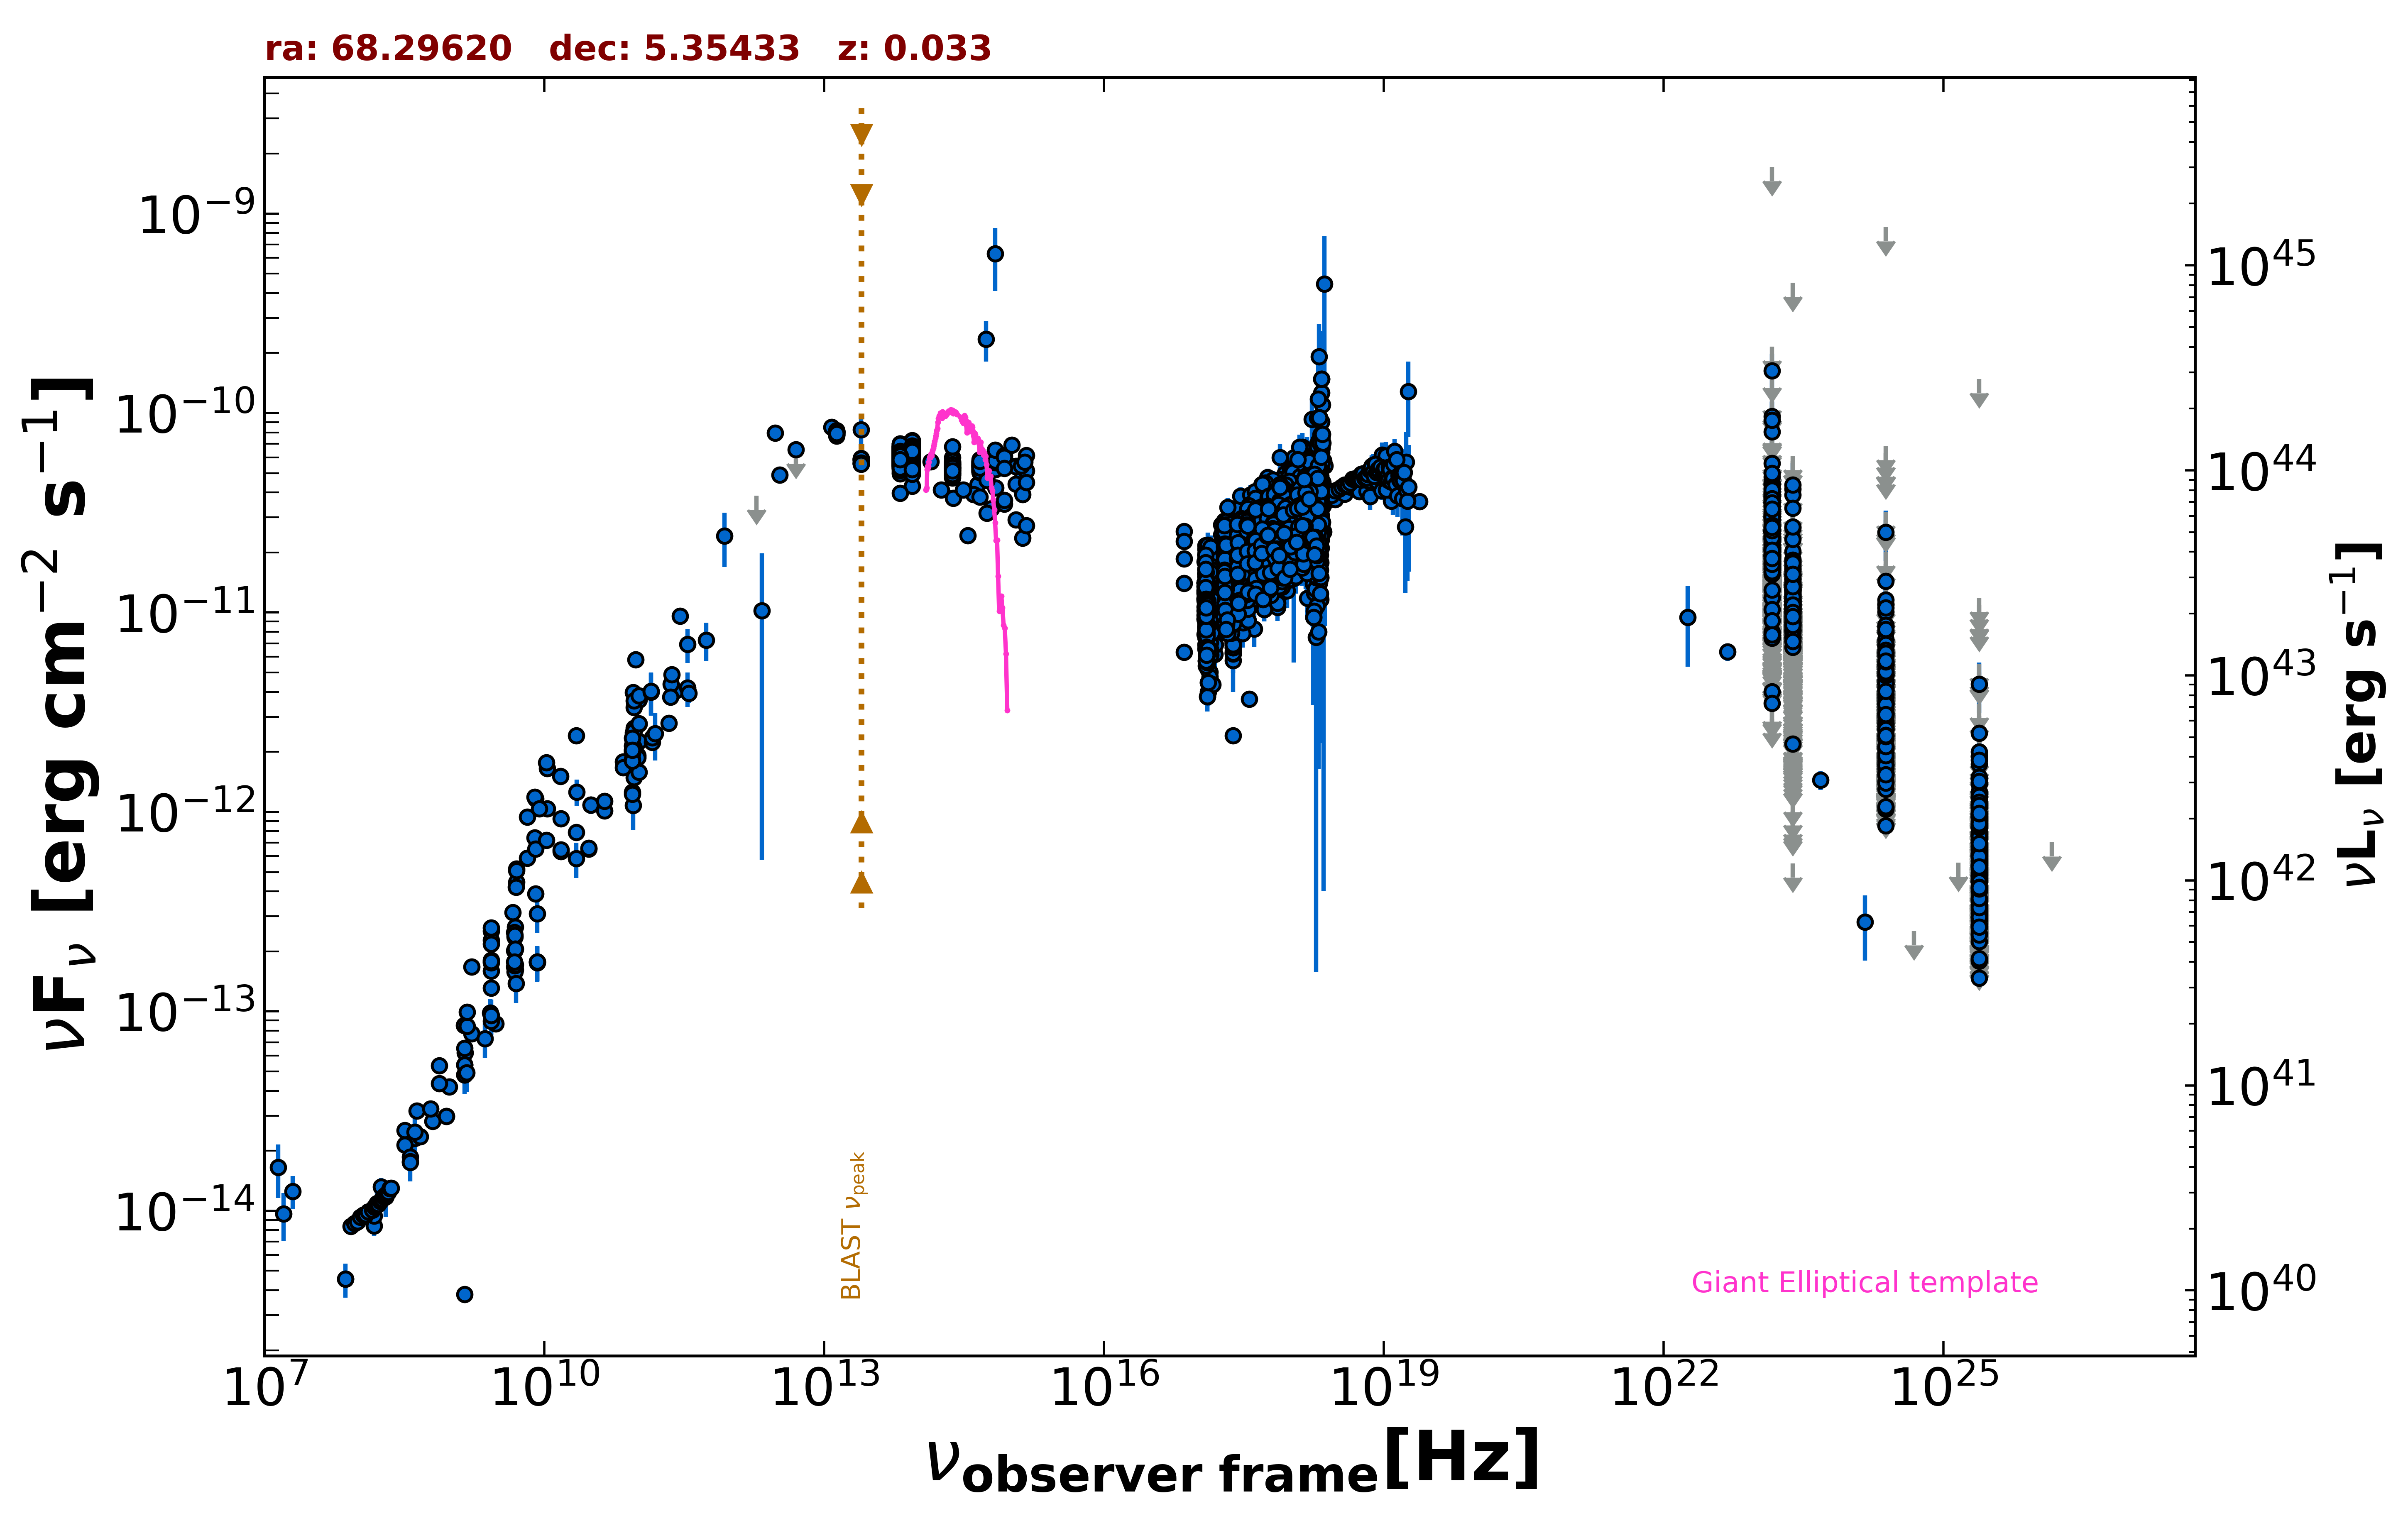

The data file committed next to this chart (first rows):
freq., flux, err_flux, MJD_start, MJD_end, flag, catalog, reference
1.400e+09, 3.809e-15, 1.260e-16, 55000, 55000, , NVSS, Condon et al. 1998  AJ  115  1693
1.400e+09, 4.815e-14, 1.445e-15, 55000, 55000, , NVSS, Condon et al. 1998  AJ  115  1693
8.870e+08, 2.985e-14, 2.095e-15, 55000, 55000, , RACS, Hale et al. 2021  PASA  38  e058
8.870e+08, 2.985e-14, 2.095e-15, 55000, 55000, , RACS, Hale et al. 2021  PASA  38  e058
3.000e+09, 8.695e-14, 5.050e-16, 55000, 55000, , VLASSQL, Gordon et al. 2021  ApJS  255  30
2.418e+17, 2.907e-11, 5.000e-14, 55000, 55000, , 4XMM-DR13, Webb et al. 2020  A&A  641  A136
7.253e+16, 2.547e-11, 1.000e-13, 55000, 55000, , 4XMM-DR13, Webb et al. 2020  A&A  641  A136
1.813e+17, 2.754e-11, 5.500e-14, 55000, 55000, , 4XMM-DR13, Webb et al. 2020  A&A  641  A136
3.627e+17, 2.970e-11, 5.000e-14, 55000, 55000, , 4XMM-DR13, Webb et al. 2020  A&A  641  A136
7.253e+17, 3.167e-11, 8.000e-14, 55000, 55000, , 4XMM-DR13, Webb et al. 2020  A&A  641  A136
1.692e+18, 3.657e-11, 1.500e-13, 55000, 55000, , 4XMM-DR13, Webb et al. 2020  A&A  641  A136
2.418e+17, 2.043e-11, 9.500e-14, 55000, 55000, , 4XMM-DR13, Webb et al. 2020  A&A  641  A136
7.253e+16, 1.403e-11, 1.350e-13, 55000, 55000, , 4XMM-DR13, Webb et al. 2020  A&A  641  A136
1.813e+17, 1.711e-11, 8.500e-14, 55000, 55000, , 4XMM-DR13, Webb et al. 2020  A&A  641  A136
3.627e+17, 1.919e-11, 8.500e-14, 55000, 55000, , 4XMM-DR13, Webb et al. 2020  A&A  641  A136
7.253e+17, 2.231e-11, 1.350e-13, 55000, 55000, , 4XMM-DR13, Webb et al. 2020  A&A  641  A136
1.692e+18, 2.812e-11, 2.700e-13, 55000, 55000, , 4XMM-DR13, Webb et al. 2020  A&A  641  A136
2.418e+17, 2.383e-11, 2.500e-14, 55000, 55000, , 4XMM-DR13, Webb et al. 2020  A&A  641  A136
7.253e+16, 1.858e-11, 5.000e-14, 55000, 55000, , 4XMM-DR13, Webb et al. 2020  A&A  641  A136
1.813e+17, 2.083e-11, 1.500e-14, 55000, 55000, , 4XMM-DR13, Webb et al. 2020  A&A  641  A136
3.627e+17, 2.340e-11, 2.500e-14, 55000, 55000, , 4XMM-DR13, Webb et al. 2020  A&A  641  A136
7.253e+17, 2.624e-11, 4.000e-14, 55000, 55000, , 4XMM-DR13, Webb et al. 2020  A&A  641  A136
1.692e+18, 3.120e-11, 8.000e-14, 55000, 55000, , 4XMM-DR13, Webb et al. 2020  A&A  641  A136
2.418e+17, 2.601e-11, 2.500e-14, 55000, 55000, , 4XMM-DR13, Webb et al. 2020  A&A  641  A136
7.253e+16, 2.271e-11, 5.000e-14, 55000, 55000, , 4XMM-DR13, Webb et al. 2020  A&A  641  A136
1.813e+17, 2.459e-11, 2.500e-14, 55000, 55000, , 4XMM-DR13, Webb et al. 2020  A&A  641  A136
3.627e+17, 2.574e-11, 5.000e-15, 55000, 55000, , 4XMM-DR13, Webb et al. 2020  A&A  641  A136
7.253e+17, 2.805e-11, 3.500e-14, 55000, 55000, , 4XMM-DR13, Webb et al. 2020  A&A  641  A136
1.692e+18, 3.311e-11, 7.500e-14, 55000, 55000, , 4XMM-DR13, Webb et al. 2020  A&A  641  A136
2.418e+17, 1.561e-11, 2.445e-12, 55000, 55000, , XMMSL2, Saxton et al. 2008  A&A  480  611
7.253e+17, 2.532e-11, 3.300e-12, 55000, 55000, , XMMSL2, Saxton et al. 2008  A&A  480  611
1.209e+18, 4.256e-11, 1.019e-11, 55000, 55000, , XMMSL2, Saxton et al. 2008  A&A  480  611
2.418e+17, 2.757e-11, 8.500e-13, 55000, 55000, , RASS, Boller et al. 2016  A&A  103  1
7.253e+17, 2.695e-11, 8.500e-14, 55000, 55000, , 2SXPS, Evans et al. 2020  ApJS  247  54
1.209e+17, 1.798e-11, 1.250e-13, 55000, 55000, , 2SXPS, Evans et al. 2020  ApJS  247  54
3.627e+17, 2.483e-11, 1.300e-13, 55000, 55000, , 2SXPS, Evans et al. 2020  ApJS  247  54
1.088e+18, 2.876e-11, 1.550e-13, 55000, 55000, , 2SXPS, Evans et al. 2020  ApJS  247  54
2.418e+17, 1.770e-11, 1.950e-13, 55000, 55000, , IPC2E, Harris et al. 1990  VizieR  IX/13/2e
2.418e+17, 1.077e-11, 6.100e-13, 55000, 55000, , IPC2E, Harris et al. 1990  VizieR  IX/13/2e
2.418e+17, 9.244e-12, 9.450e-14, 55000, 55000, , IPC2E, Harris et al. 1990  VizieR  IX/13/2e
2.418e+17, 1.092e-11, 4.800e-13, 55000, 55000, , IPCSL, Elvis et al. 1992  ApJS  80  257
2.418e+17, 2.297e-11, 1.300e-13, 55000, 55000, , BMW, Panzera et al. 2003  A&A  399  351
2.418e+17, 1.924e-11, 1.700e-13, 55000, 55000, , BMW, Panzera et al. 2003  A&A  399  351
2.418e+17, 2.419e-12, 0.000e+00, 55000, 55000, , Chandra-CSC2, Evans et al. 2010  ApJS  189  37
1.088e+18, 1.699e-11, 0.000e+00, 55000, 55000, , Chandra-CSC2, Evans et al. 2010  ApJS  189  37
3.627e+17, 3.674e-12, 0.000e+00, 55000, 55000, , Chandra-CSC2, Evans et al. 2010  ApJS  189  37
7.253e+17, 1.061e-11, 0.000e+00, 55000, 55000, , Chandra-CSC2, Evans et al. 2010  ApJS  189  37
7.253e+16, 6.332e-12, 0.000e+00, 55000, 55000, , Chandra-CSC2, Evans et al. 2010  ApJS  189  37
1.500e+08, 8.393e-15, 8.395e-16, 55000, 55000, , TGSS150, Intema et al. 2017  A&A  598  A781
7.400e+07, 4.558e-15, 8.150e-17, 55000, 55000, , VLSSR, Lane et al. 2014  MNRAS  440 327
8.400e+09, 1.768e-13, 0.000e+00, 55000, 55000, , CRATES, Healey et al. 2007  ApJS  171  61
4.800e+09, 2.015e-13, 1.795e-14, 55000, 55000, , GB6, Gregory et al. 1996  ApJS  103  427
4.800e+09, 1.673e-13, 2.335e-14, 55000, 55000, , GB87, Gregory et al. 1992  VizieR  VIII/14/j20…
3.140e+10, 1.086e-12, 7.850e-14, 55000, 55000, , KUEHR, Kuehr et al. 1981  A&AS  45  367
3.140e+10, 1.086e-12, 1.098e-13, 55000, 55000, , KUEHR, Kuehr et al. 1981  A&AS  45  367
2.200e+10, 7.898e-13, 4.180e-14, 55000, 55000, , KUEHR, Kuehr et al. 1981  A&AS  45  367
1.670e+09, 7.715e-14, 3.175e-15, 55000, 55000, , KUEHR, Kuehr et al. 1981  A&AS  45  367
1.379e+09, 8.495e-14, 4.275e-15, 55000, 55000, , KUEHR, Kuehr et al. 1981  A&AS  45  367
9.600e+08, 4.195e-14, 2.110e-15, 55000, 55000, , KUEHR, Kuehr et al. 1981  A&AS  45  367
2.700e+09, 1.804e-13, 2.700e-15, 55000, 55000, , KUEHR, Kuehr et al. 1981  A&AS  45  367
... 10,652 more rows
